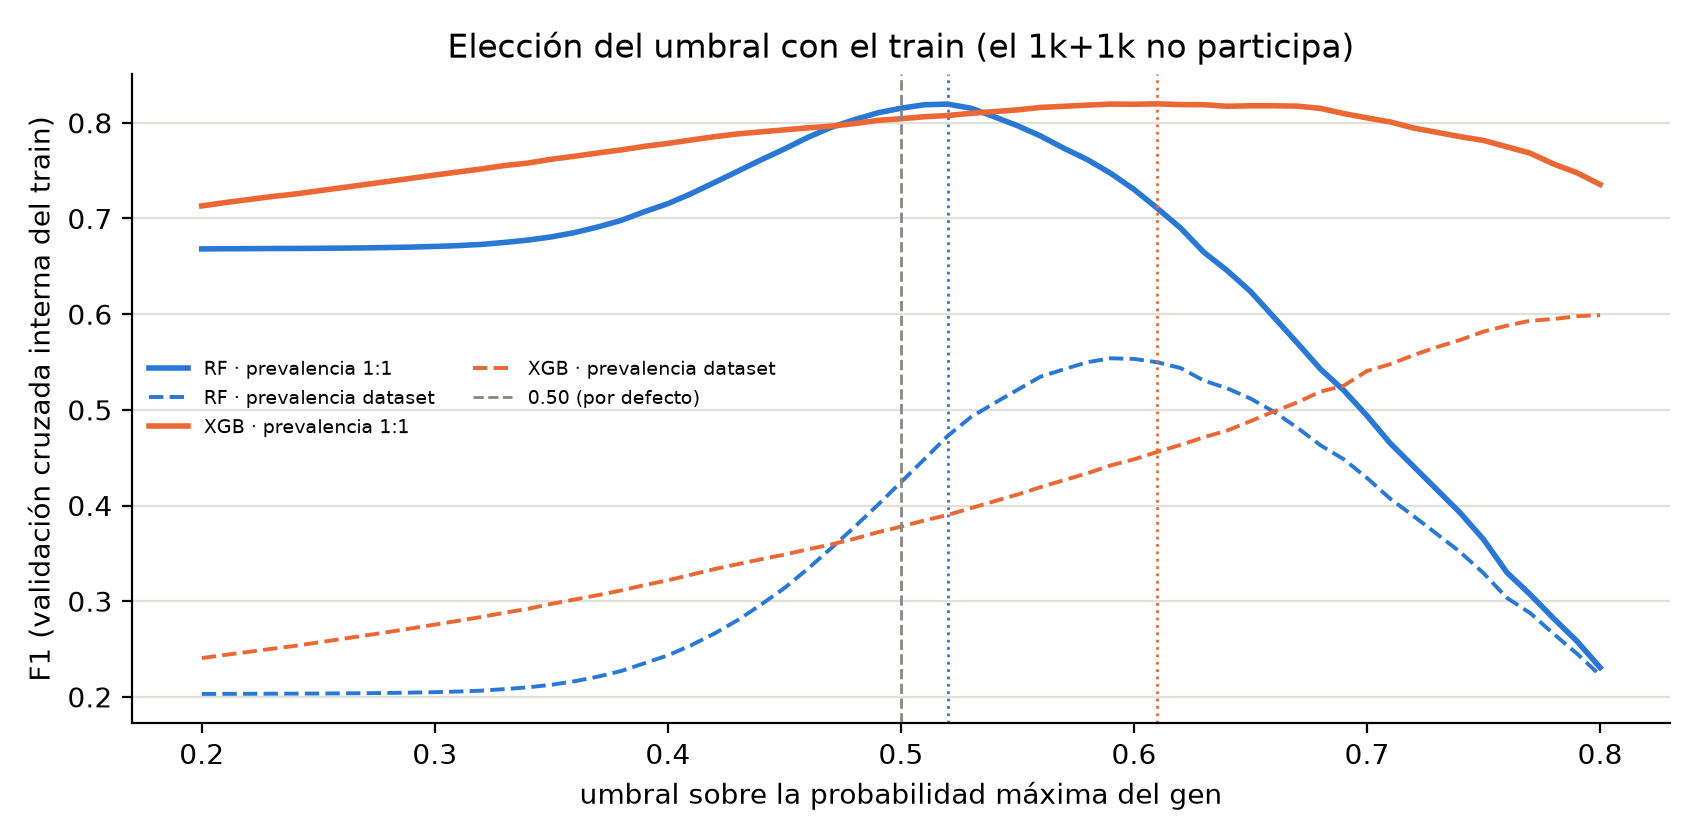

The data file committed next to this chart (first rows):
modelo, umbral, conjunto, recall, precision, f1, fp, fn
RF, 0.50 (por defecto), TEST interno (natural), 0.867, 0.284, 0.428, 705, 43
RF, 0.50 (por defecto), 1k+1k (50/50), 0.861, 0.784, 0.821, 237, 139
RF, 0.52 (elegido 1:1), TEST interno (natural), 0.827, 0.331, 0.473, 539, 56
RF, 0.52 (elegido 1:1), 1k+1k (50/50), 0.817, 0.829, 0.823, 169, 183
RF, 0.59 (elegido dataset), TEST interno (natural), 0.672, 0.478, 0.559, 237, 106
RF, 0.59 (elegido dataset), 1k+1k (50/50), 0.583, 0.92, 0.714, 51, 417
XGB, 0.50 (por defecto), TEST interno (natural), 0.913, 0.239, 0.379, 940, 28
XGB, 0.50 (por defecto), 1k+1k (50/50), 0.908, 0.754, 0.824, 297, 92
XGB, 0.61 (elegido 1:1), TEST interno (natural), 0.858, 0.312, 0.458, 610, 46
XGB, 0.61 (elegido 1:1), 1k+1k (50/50), 0.82, 0.82, 0.82, 180, 180
XGB, 0.80 (elegido dataset), TEST interno (natural), 0.622, 0.618, 0.62, 124, 122
XGB, 0.80 (elegido dataset), 1k+1k (50/50), 0.582, 0.931, 0.716, 43, 418
